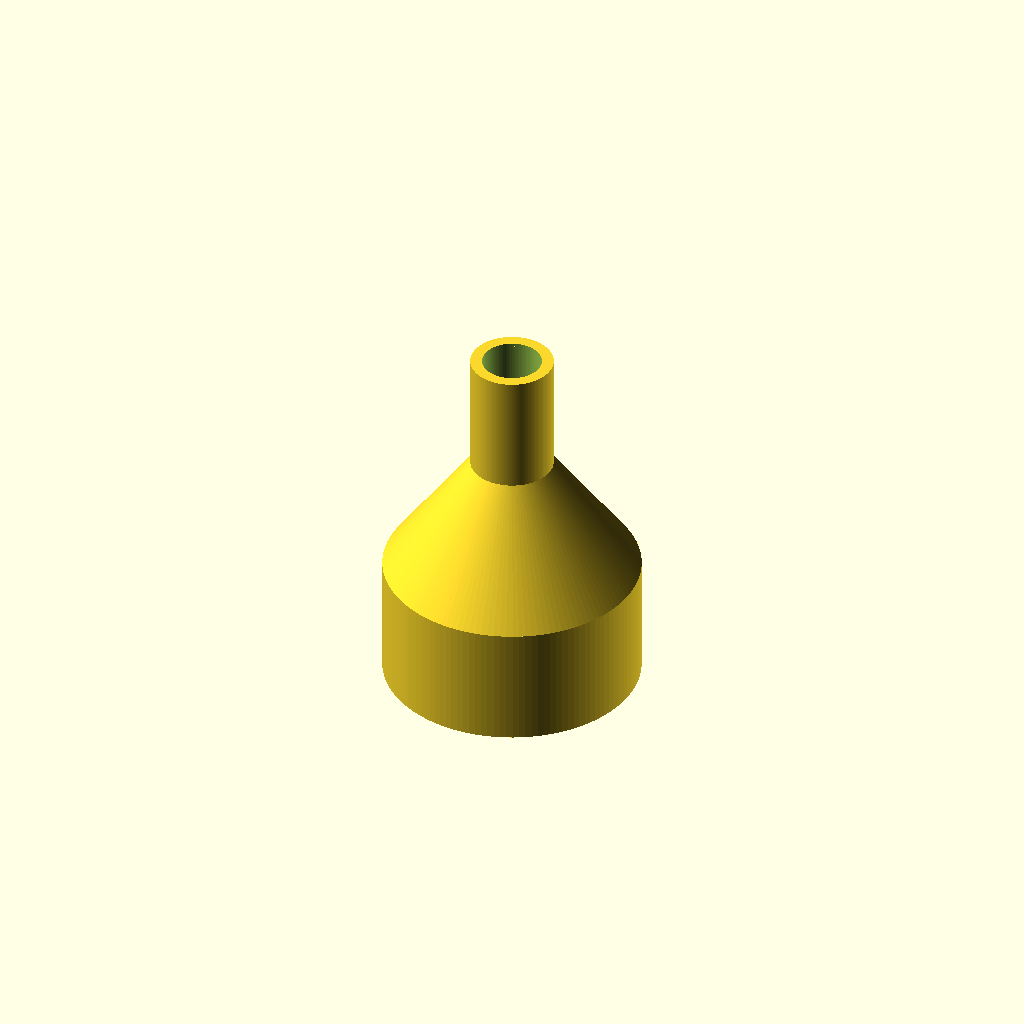
Cell 1: rendered with the file's own defaults.
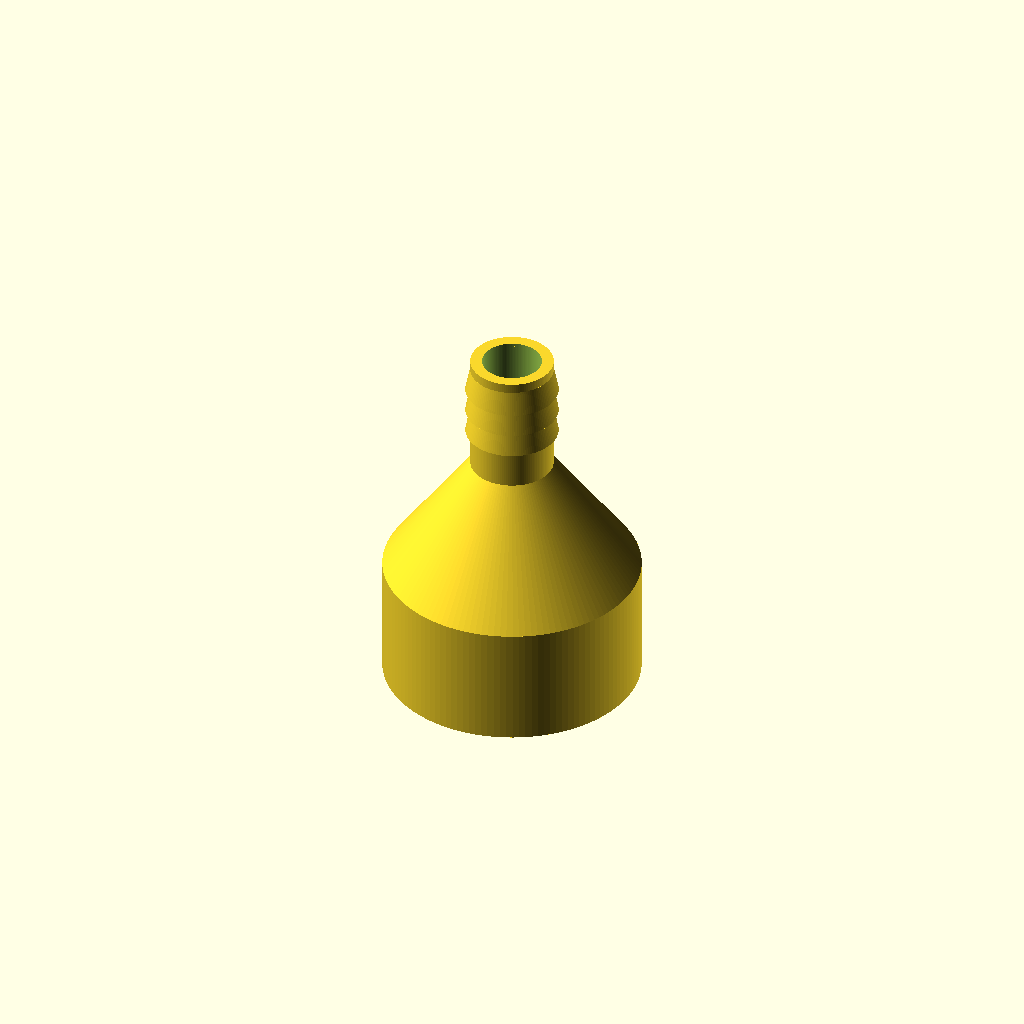
Cell 2 — barbs set to true, the other parameters unchanged.
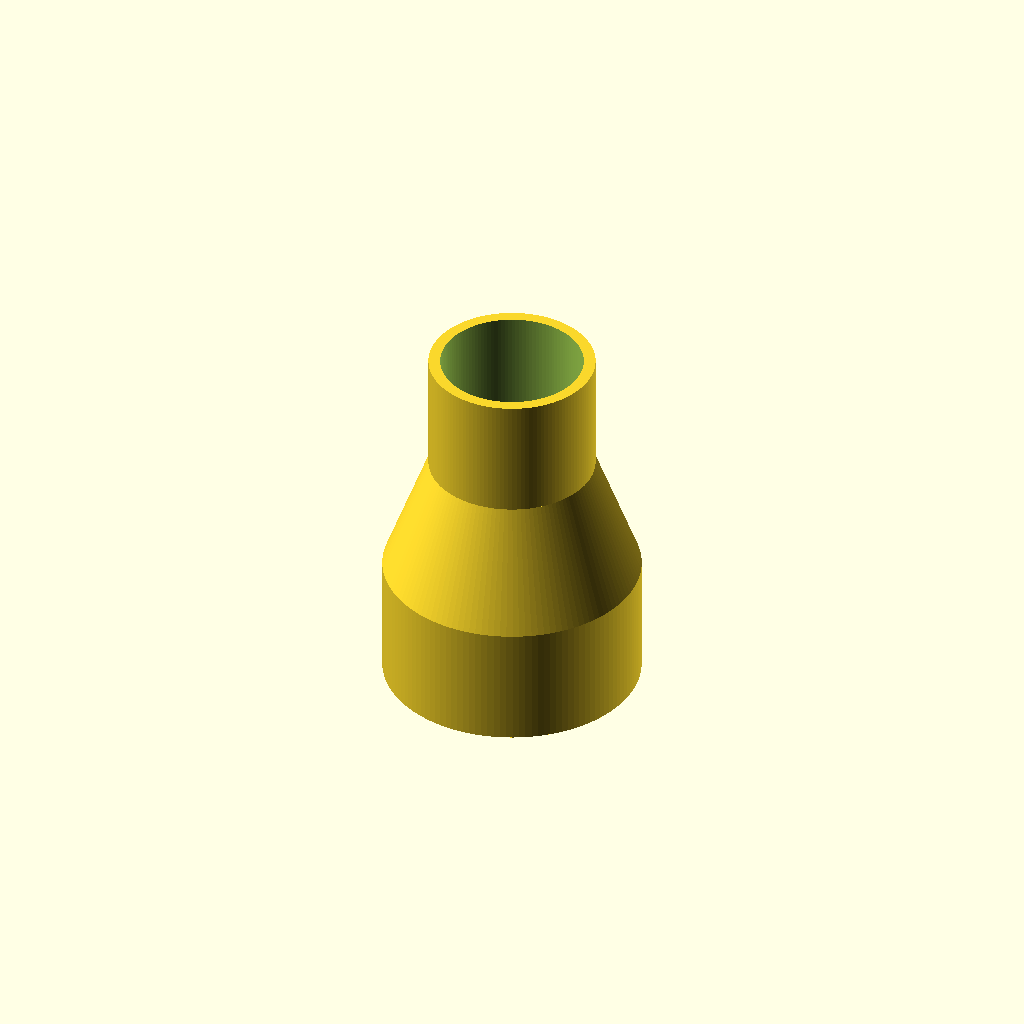
Cell 3: small_od = 34 (everything else at default).
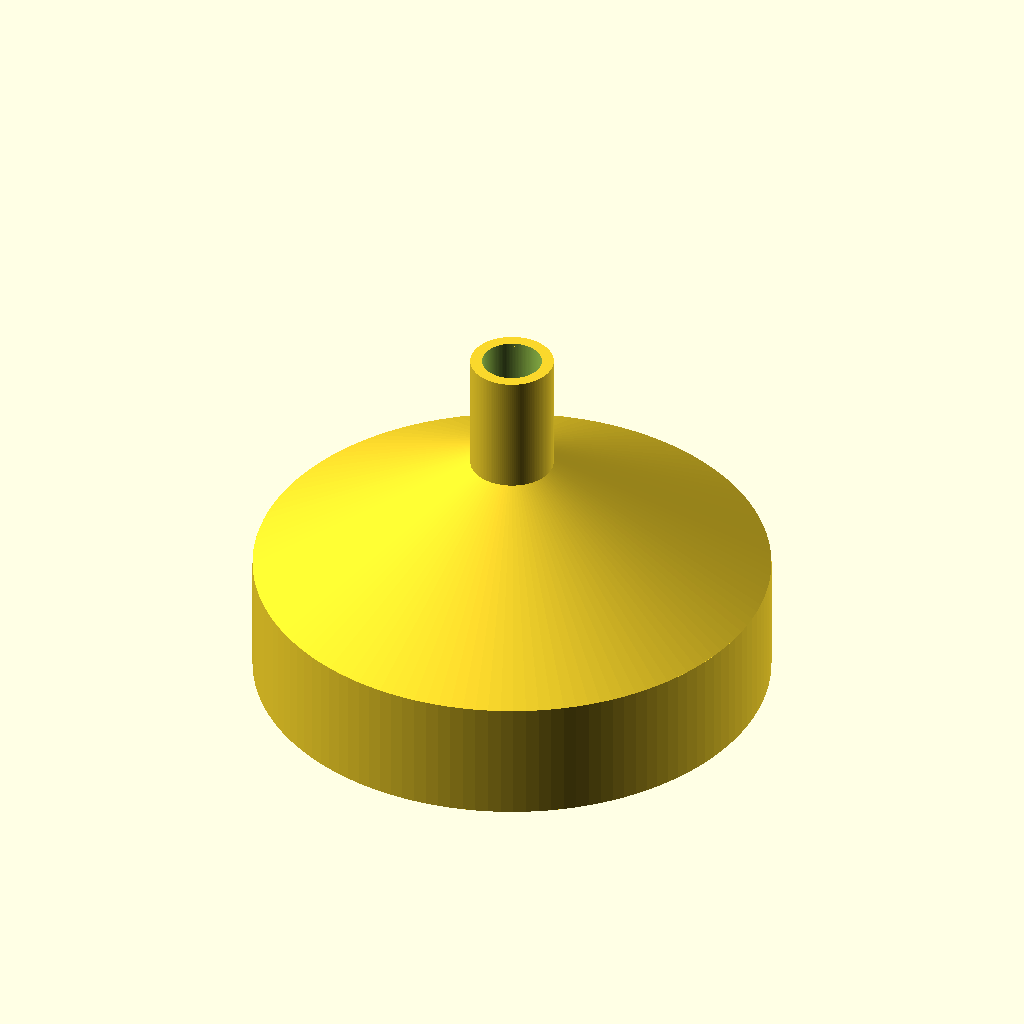
Cell 4: large_od = 105.52 (everything else at default).
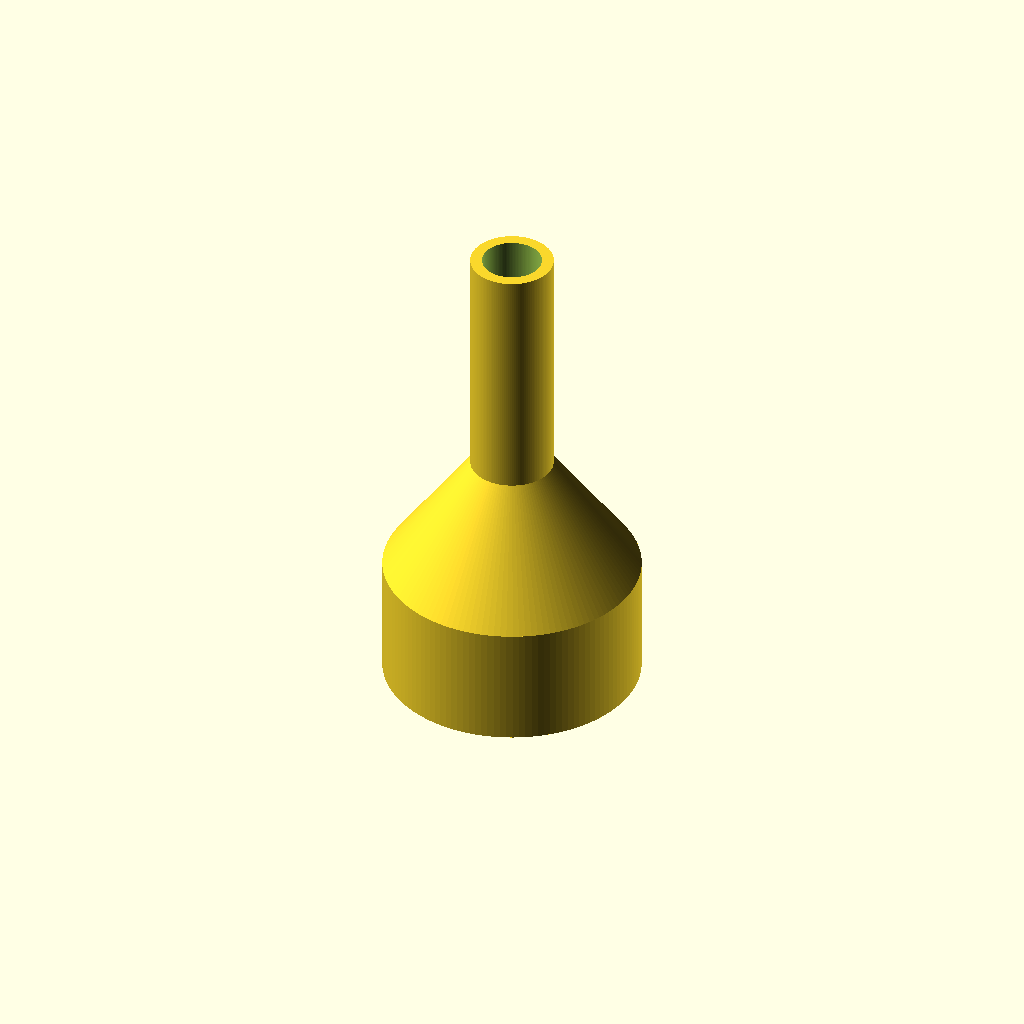
Cell 5 — small_len set to 50, the other parameters unchanged.
One fixed orthographic camera (rotation 55°, 0°, 25°; colour scheme Cornfield) for every cell.
The OpenSCAD source (workshop-tools/pipe-adapter/pipe_adapter.scad):
// Pipe adapter: small end -> 52.76mm OD (pipe - cone - pipe)
// The extension hose's flat end slips loosely over the small end.

small_od    = 17;      // MEASURE: a bit under the inside of the hose's flat end
large_od    = 52.76;   // large end outer diameter
wall        = 2.4;     // wall thickness
small_len   = 25;      // length of small straight section
large_len   = 25;      // length of large straight section
cone_len    = 25;      // length of the diagonal transition
// barbs on the small end (off: the hose's flat end is a loose slip fit)
barbs       = false;
barb_count  = 3;
barb_height = 1.0;     // how far each barb sticks out (radius)
barb_len    = 5;       // length of each barb ramp
$fn = 128;

total = large_len + cone_len + small_len;

difference() {
    // outer shell
    union() {
        cylinder(d = large_od, h = large_len);
        translate([0, 0, large_len])
            cylinder(d1 = large_od, d2 = small_od, h = cone_len);
        translate([0, 0, large_len + cone_len])
            cylinder(d = small_od, h = small_len);
        // sawtooth barbs: ramp down toward the tip so the hose slides on easily
        // and the sharp edge resists pulling off
        if (barbs)
            for (i = [0 : barb_count - 1])
                translate([0, 0, total - 2 - (i + 1) * barb_len])
                    cylinder(d1 = small_od + 2*barb_height, d2 = small_od, h = barb_len);
    }
    // bore
    union() {
        translate([0, 0, -0.01])
            cylinder(d = large_od - 2*wall, h = large_len + 0.02);
        translate([0, 0, large_len])
            cylinder(d1 = large_od - 2*wall, d2 = small_od - 2*wall, h = cone_len);
        translate([0, 0, large_len + cone_len - 0.01])
            cylinder(d = small_od - 2*wall, h = small_len + 0.02);
    }
}
Parameter table extracted from the source (name, type, default, range or options):
small_od: number, default 17
large_od: number, default 52.76
wall: number, default 2.4
small_len: number, default 25
large_len: number, default 25
cone_len: number, default 25
barbs: bool, default false
barb_count: number, default 3
barb_height: number, default 1
barb_len: number, default 5
